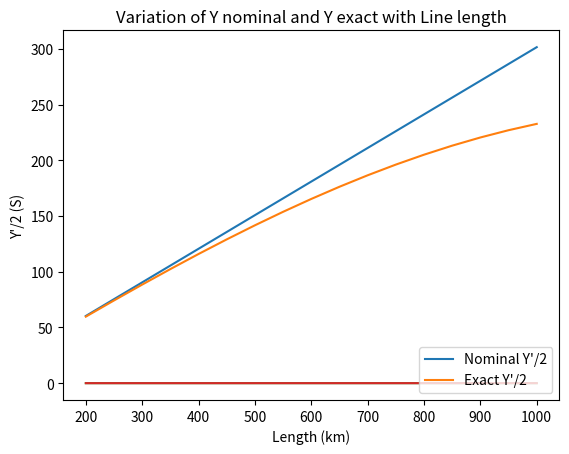

Generate this figure with matplotlib:
# -*- coding: utf-8 -*-
##Transmission Line model

import cmath
import math
import matplotlib.pyplot as plt

#PART 1
#Data

z = 0.017 + 0.301j  #Series impedance per unit length (ohm/km)
y = 0 + 0.0000049j  #Shunt admittance per unit length (S/km)

V = 750             #Transmission line rated voltage (kV)
l = 300             #Transmission line length (kA)

ph_angle = 33       #Practical limit for phase angle (deg)

Ifl = 1.88          #Full load current (kA)
Vr = 0.9525         #Recieving end voltage (pu)

E = 73              #Shunt reactive compensation(%)
C_series =37        #Series Capacitive compensation(%)

#PART 1 - (a) - i

gamma = cmath.sqrt(z*y)
print("Propegation constant: "+str(gamma))

#PART 1 - (a) - ii

Zc = cmath.sqrt(z/y)
Yc = cmath.sqrt(y/z)
print("Characteristic Impedence: " +str(Zc))

#PART 1 - (a) - iii

#Exact ABCD Parameters

A = cmath.cosh(gamma*l)
B = Zc*cmath.sinh(gamma*l)
C = Yc*cmath.sinh(gamma*l)
D =A

print("A: "+str(abs(A)) + " (Magnitude)  " + str(math.degrees(cmath.phase(A)))+" (degrees)")
print("B: "+str(abs(B)) + " (Magnitude)  " + str(math.degrees(cmath.phase(B)))+" (degrees)")
print("C: "+str(abs(C)) + " (Magnitude)  " + str(math.degrees(cmath.phase(C)))+" (degrees)")
print("D: "+str(abs(D)) + " (Magnitude)  " + str(math.degrees(cmath.phase(D)))+" (degrees)")

#PART 1 - (a) - iv

#Z' and Y'

Z = B           #Z' value
Y = 2*((A-1)/B) #Y' value

print("Z': "+str(abs(Z)) + " (ohm) " + str(math.degrees(cmath.phase(Z))) +" (degree)")
print("Y': "+str(abs(Y)) + " (S) " + str(math.degrees(cmath.phase(Y))) +" (degree)")

#PART 1 - (b)

#function to calculate nominal Z and Y values
def nominal_values(l):
  Z = abs(z*l)
  Y = abs(y*l)/2

  return Z, Y

def exact_values(l):
  A = cmath.cosh(gamma*l)
  B = Zc*cmath.sinh(gamma*l)
  C = Yc*cmath.sinh(gamma*l)
  D =A

  Z = abs(B)
  Y = abs(2*((A-1)/B))/2

  return Z,Y

lengths = [*range(200, 1001, 50)]

Z_nominal, Y_nominal, Z_exact, Y_exact =[],[],[],[]

for i in lengths:
  Z_nominal.append(nominal_values(i)[0])
  Y_nominal.append(nominal_values(i)[1])

for i in lengths:
  Z_exact.append(exact_values(i)[0])
  Y_exact.append(exact_values(i)[1])

#Comparison of Z values

plt.plot(lengths, Z_nominal)
plt.plot(lengths, Z_exact)

plt.xlabel("Length (km)")
plt.ylabel("Z' (Ohm)")
plt.title("Variation of Z nominal and Z exact with Line length")
plt.legend(["Nominal Z'","Exact Z'"], loc ="lower right")

#Comparison of Y'/2 values

plt.plot(lengths, Y_nominal)
plt.plot(lengths, Y_exact)

plt.xlabel("Length (km)")
plt.ylabel("Y'/2 (S)")
plt.title("Variation of Y nominal and Y exact with Line length")
plt.legend(["Nominal Y'/2","Exact Y'/2"], loc ="lower right")

#PART 2 - (a) - i

rated_voltage = V
surge_impedence = Zc.real
SIL = rated_voltage**2/surge_impedence

print("SIL: "+ str(SIL) + " (MW)")

#PART 2 - (a) - ii

thetaA = cmath.phase(A)
thetaB = cmath.phase(B)

p_max_real = (V**2*math.cos(0))/abs(B)-(abs(A)*V**2*math.cos(thetaB-thetaA))/abs(B)

#print(p_max_real)

#theoretical maximum real power delivery as a percentage of SIL

SIL_percentage = p_max_real*100/SIL
print("Theoretical maximum real power delivery: " + str(SIL_percentage) +" %")

#PART 2 (b)

V_new = 500 #Nominal voltage

SIL_new = V_new**2/surge_impedence
print("SIL: "+str(SIL_new) +" (MW)")

p_max_real_new = (V_new**2*math.cos(0))/abs(B)-(abs(A)*V_new**2*math.cos(thetaB-thetaA))/abs(B)
print("Theoretical Maximum real power transfer: " + str(p_max_real_new) + " (MW)")

#PART 3 - (a) - i

V_base = V

V_sending_pu = 1.02
V_sending = V_sending_pu*V_base

V_recieving_pu = 0.98
V_recieving = V_recieving_pu*V_base


p_max_real_practical = (V_sending*V_recieving*math.cos(thetaB-math.radians(ph_angle)))/abs(B)-(abs(A)*V_recieving**2*math.cos(thetaB-thetaA))/abs(B)

SIL_percentage_practical = p_max_real_practical*100/SIL
print("Practical line loadability: " + str(SIL_percentage_practical) + " %")

#PART 3 - (b)

V_base_new = 500  #Nominal voltage

V_sending_pu = 1.02
V_sending = V_sending_pu*V_base_new

V_recieving_pu = 0.98
V_recieving = V_recieving_pu*V_base_new

p_max_real_practical_new = (V_sending*V_recieving*math.cos(thetaB-math.radians(ph_angle)))/abs(B)-(abs(A)*V_recieving**2*math.cos(thetaB-thetaA))/abs(B)

SIL_percentage_practical_new = p_max_real_practical_new*100/SIL
print("Practical line loadability: " + str(p_max_real_practical_new) + " (MW)")

#PART 4 - i

#Sending end voltage can be calculated using Two port equation. (Full load)
Vs_FL = A*Vr*V + B*Ifl*math.sqrt(3)

print("Vs_FL: "+str(abs(Vs_FL))+ " (kV)")
print("Angle(FL): "+str(math.degrees(cmath.phase(Vs_FL))) + " (degree)")

#PART 4 - ii

#No load operation
Vr_NL = Vs_FL/A

print("Vr_NL: " + str(abs(Vr_NL)) +" (kV)")
print("Angle (NL): " + str(math.degrees(cmath.phase(Vr_NL))) +" (degree)")

#PART 4 -iii

Vr_FL = Vr*V_base

V_regulation = 100*(abs(Vr_NL)-abs(Vr_FL))/abs(Vr_FL)

print("Voltage Regulation: "+str(V_regulation) + " %")

#PART 5 - (a) - i

#Y' = G' + jB'
G = Y.real
B_1 = Y.imag

B_new = (1-E/100)*B_1
Y_new = complex(G, B_new)


#B=Z'
B_new = Z

#A = (B*Y'/2)+1
A_new = (B_new*Y_new/2)+1

print("A_new: "+str(abs(A_new)) + " (Magnitude)   " + str(math.degrees(cmath.phase(A_new)))+ " (degree)")
print("B_new: "+str(abs(B_new)) + " (Magnitude)   " + str(math.degrees(cmath.phase(B_new))) + " (degree)")

#PART 5 - (a) - ii.

Vs_FL_new = A_new*Vr*V_base + B_new*Ifl*math.sqrt(3)

print("Vs_FL_new: "+str(abs(Vs_FL_new))+ " (kV)")
print("Angle (FL_new): "+str(math.degrees(cmath.phase(Vs_FL_new))) + " (degree)")

#PART 5 - (a) - iii.
#No load operation
Vr_NL_new = Vs_FL_new/A_new

print("Vr_NL_new: " + str(abs(Vr_NL_new)) +" (kV)")
print("Angle (NL_new): " + str(math.degrees(cmath.phase(Vr_NL_new))) +" (degree)")

#PART 5 - (a) - iv.

V_regulation_new = ((abs(Vr_NL_new)-abs(Vr_FL))*100)/abs(Vr_FL)

print("Voltage Regulation: "+str(V_regulation_new)+" %")

#PART 5 - (a) - v

Vr_NL_A_new = Vs_FL/A_new

print("Vr_NL_A_new: " + str(abs(Vr_NL_A_new)) +" (kV)")
print("Angle (NL_A_new): " + str(math.degrees(cmath.phase(Vr_NL_A_new))) +" (degree)")

#PART 5 - (a) - vi

V_regulation_A_new = ((abs(Vr_NL_A_new)-abs(Vr_FL))*100)/abs(Vr_FL)

print("Voltage Regulation: "+str(V_regulation_A_new)+" %")

#PART 5 - (b)

Vr_FL_500 =500
Vr_NL_500 = 500/A_new

V_regulation_new_500 = ((abs(Vr_NL_500)-abs(Vr_FL_500))*100)/abs(Vr_FL_500)

print("Voltage Regulation: "+str(V_regulation_new_500)+" %")

#PART 6 - (a) -i

#C_series = 100

X_dash = Z.imag
Z_cap = complex(0,-0.5*X_dash*C_series/100)
print("Z_cap: " + str(Z_cap))

#PART 6 - (a) - ii.

A_eq = A + C*Z_cap
B_eq = C*(Z_cap**2) + (A+D)*Z_cap + B

print("A_eq: "+str(abs(A_eq)) + " (Magnitude)  " + str(math.degrees(cmath.phase(A_eq))) + " (degrees)")
print("B_eq: "+str(abs(B_eq)) + " (Magnitude)  " + str(math.degrees(cmath.phase(B_eq))) + " (degrees)")

#PART 6 - (a) - iii

#at max power, |Vr_comm| = |Vs_comm| = |V_rated| and Cos(Theta_B - delta) = 1

thetaA_eq = cmath.phase(A_eq)
thetaB_eq = cmath.phase(B_eq)

Pr = (V**2*math.cos(0))/abs(B_eq)-(abs(A_eq)*V**2*math.cos(thetaB_eq-thetaA_eq))/abs(B_eq)

print("Theoretical maximum loadability: "+str(Pr)+" (MW)")

#PART 6 - (a) - iv

Pr_uncomp = p_max_real      #Real power of uncompensated line
Pr_comp = Pr                #Real power of compensated line

print(str((Pr_comp-Pr_uncomp)*100/SIL)+" %")

#PART 6 - (a) - v

V_base = V

V_sending_pu = 1.02
V_sending = V_sending_pu*V_base

V_recieving_pu = 0.98
V_recieving = V_recieving_pu*V_base

p_max_real_comp = (V_sending*V_recieving*math.cos(thetaB_eq-math.radians(ph_angle)))/abs(B_eq)-(abs(A_eq)*V_recieving**2*math.cos(thetaB_eq-thetaA_eq))/abs(B_eq)

print("Practical line loadability: " + str(p_max_real_comp) + " (MW)")

#PART 6 - (a) - vi

Pr_practical_uncomp = p_max_real_practical
print(str((p_max_real_comp-Pr_practical_uncomp)*100/SIL)+ " %")

#PART 6 - (b)

V_base = 500      #Nominal voltage

V_sending_pu = 1.02
V_sending = V_sending_pu*V_base

V_recieving_pu = 0.98
V_recieving = V_recieving_pu*V_base

p_max_real_comp = (V_sending*V_recieving*math.cos(thetaB_eq-math.radians(ph_angle)))/abs(B_eq)-(abs(A_eq)*V_recieving**2*math.cos(thetaB_eq-thetaA_eq))/abs(B_eq)

print("Practical line loadability: " + str(p_max_real_comp) + " (MW)")

#Increasning loadability by setting series capacitive compensation to 100%

C_series_new = 100

X_dash = Z.imag
Z_cap = complex(0,-0.5*X_dash*C_series_new/100)

A_eq = A + C*Z_cap
B_eq = C*(Z_cap**2) + (A+D)*Z_cap + B

thetaA_eq = cmath.phase(A_eq)
thetaB_eq = cmath.phase(B_eq)

V_base = 500
V_sending_pu = 1.02
V_sending = V_sending_pu*V_base
V_recieving_pu = 0.98
V_recieving = V_recieving_pu*V_base
p_max_real_comp = (V_sending*V_recieving*math.cos(thetaB_eq-math.radians(ph_angle)))/abs(B_eq)-(abs(A_eq)*V_recieving**2*math.cos(thetaB_eq-thetaA_eq))/abs(B_eq)

print("Practical line loadability (Max): " + str(p_max_real_comp) + " (MW)")
